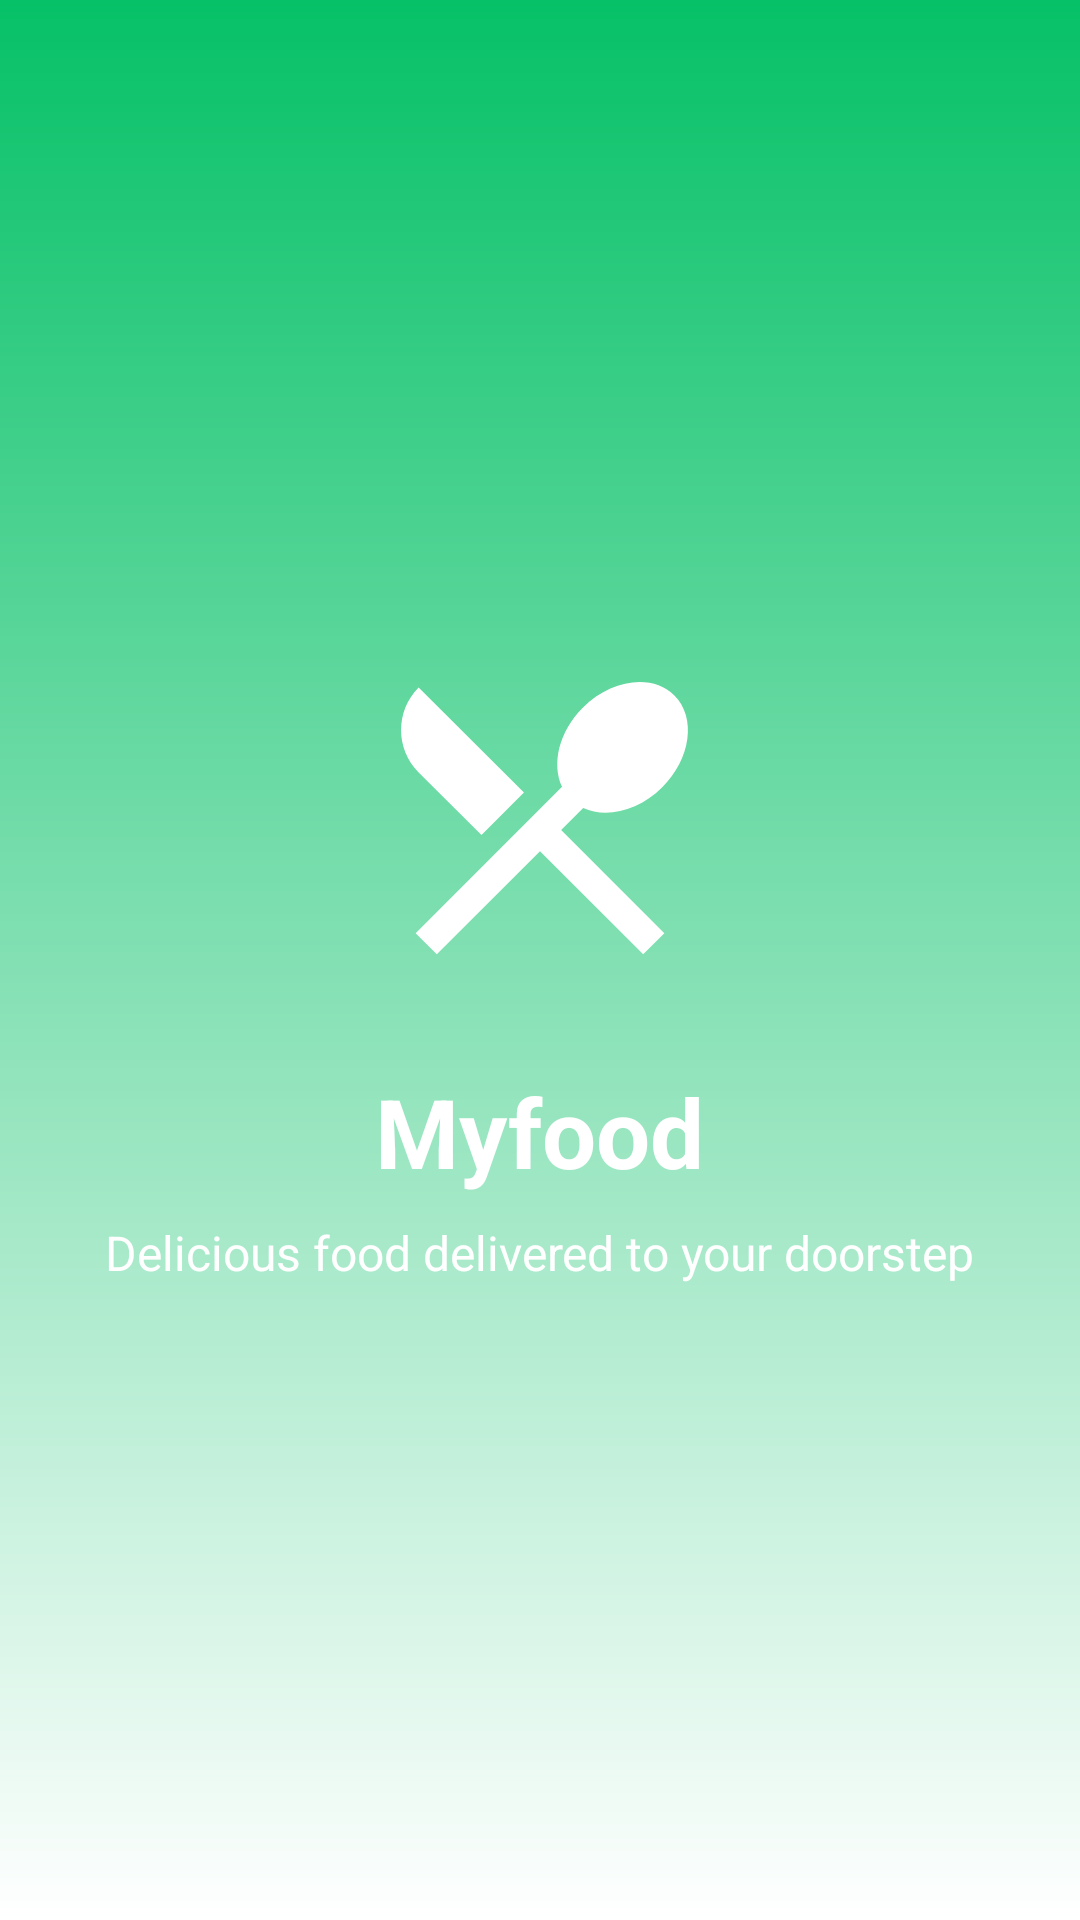

Reconstruct the res/layout file that produces this screen, plus the resources it refers to.
<!-- AndroidManifest.xml: activity theme Theme.Myfood.NoActionBar -->
<!-- res/layout/activity_splash.xml -->
<?xml version="1.0" encoding="utf-8"?>
<androidx.constraintlayout.widget.ConstraintLayout xmlns:android="http://schemas.android.com/apk/res/android"
    xmlns:app="http://schemas.android.com/apk/res-auto"
    xmlns:tools="http://schemas.android.com/tools"
    android:layout_width="match_parent"
    android:layout_height="match_parent"
    android:background="@drawable/splash_gradient"
    tools:context=".SplashActivity">

    
    <LinearLayout
        android:layout_width="wrap_content"
        android:layout_height="wrap_content"
        android:gravity="center"
        android:orientation="vertical"
        app:layout_constraintBottom_toBottomOf="parent"
        app:layout_constraintEnd_toEndOf="parent"
        app:layout_constraintStart_toStartOf="parent"
        app:layout_constraintTop_toTopOf="parent">

        
        <ImageView
            android:layout_width="120dp"
            android:layout_height="120dp"
            android:background="@drawable/ic_food_logo"
            android:contentDescription="@string/app_logo"
            android:scaleType="centerCrop" />

        
        <TextView
            android:layout_width="wrap_content"
            android:layout_height="wrap_content"
            android:layout_marginTop="24dp"
            android:fontFamily="sans-serif-bold"
            android:text="@string/app_name"
            android:textColor="@color/white"
            android:textSize="32sp"
            android:textStyle="bold" />

        
        <TextView
            android:layout_width="wrap_content"
            android:layout_height="wrap_content"
            android:layout_marginTop="8dp"
            android:fontFamily="sans-serif"
            android:text="@string/app_tagline"
            android:textColor="@color/white"
            android:textSize="16sp" />

    </LinearLayout>

    
    <ProgressBar
        android:layout_width="wrap_content"
        android:layout_height="wrap_content"
        android:layout_marginBottom="80dp"
        android:indeterminateTint="@color/white"
        app:layout_constraintBottom_toBottomOf="parent"
        app:layout_constraintEnd_toEndOf="parent"
        app:layout_constraintStart_toStartOf="parent" />

</androidx.constraintlayout.widget.ConstraintLayout>
<!-- resources referenced by this layout -->
<resources>
  <color name="white">#FFFFFFFF</color>
  <!-- drawable ic_food_logo (drawable) -->
  <?xml version="1.0" encoding="utf-8"?>
  <vector xmlns:android="http://schemas.android.com/apk/res/android"
      android:width="24dp"
      android:height="24dp"
      android:viewportWidth="24"
      android:viewportHeight="24">
      <path
          android:fillColor="#FFFFFF"
          android:pathData="M8.1,13.34L3.91,9.16C2.35,7.59 2.35,5.06 3.91,3.5L10.93,10.5L8.1,13.34M14.88,11.53L13.41,13L20.29,19.88L18.88,21.29L12,14.41L5.12,21.29L3.71,19.88L13.47,10.12C12.76,8.59 13.26,6.44 14.85,4.85C16.76,2.93 19.5,2.57 20.96,4.03C22.43,5.5 22.07,8.24 20.15,10.15C18.56,11.74 16.41,12.24 14.88,11.53Z" />
  </vector>
  <!-- drawable splash_gradient (drawable) -->
  <?xml version="1.0" encoding="utf-8"?>
  <shape xmlns:android="http://schemas.android.com/apk/res/android">
      <gradient
          android:angle="270"
          android:endColor="#FFFFFF"
          android:startColor="#06C167"
          android:type="linear" />
  </shape>
  <string name="app_logo">App Logo</string>
  <string name="app_name">Myfood</string>
  <string name="app_tagline">Delicious food delivered to your doorstep</string>
  <style name="Theme.Myfood.NoActionBar" parent="Base.Theme.Myfood">
          <item name="android:windowFullscreen">true</item>
          <item name="android:windowContentOverlay">@null</item>
      </style>
  <style name="Base.Theme.Myfood" parent="Theme.Material3.DayNight.NoActionBar">
          
          
      </style>
</resources>
